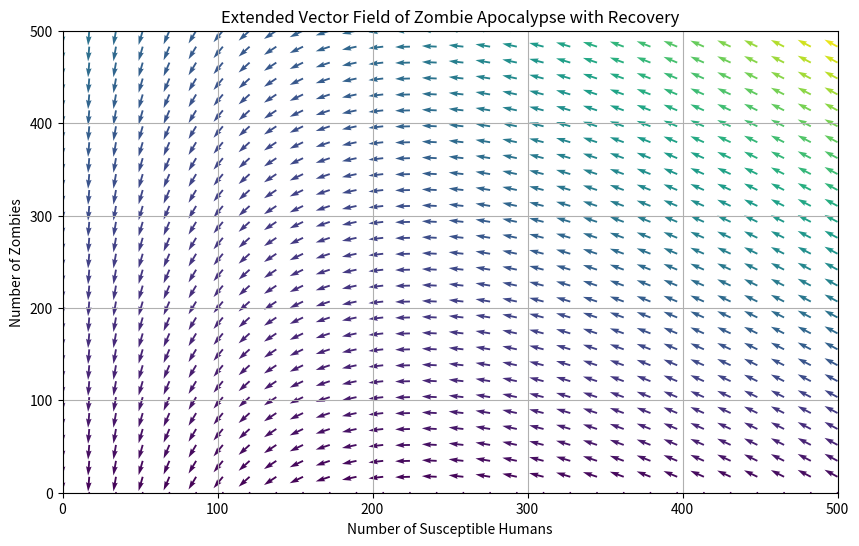

Here is the Python script that generated this plot:
# Import necessary libraries
import numpy as np
import matplotlib.pyplot as plt

# Define parameters
beta = 1  # Transmission rate # Reduced transmission rate to slow down the spread
delta = 80  # Elimination rate of zombies by humans # Increased elimination rate of zombies by humans
gamma = 150  # Recovery rate of zombies back to humans # Increased recovery rate of zombies back to humans

 

# Define the system of differential equations
def extended_zombie_apocalypse(S, Z):
    dSdt = -beta * S * Z  # Rate of change of Susceptible Humans
    dZdt = beta * S * Z - delta * Z - gamma * Z  # Rate of change of Zombies
    return dSdt, dZdt

# Create a grid of values for S and Z
S_values, Z_values = np.meshgrid(np.linspace(0, 500, 30), np.linspace(0, 500, 30))

# Compute the vector field
dS, dZ = extended_zombie_apocalypse(S_values, Z_values)

# Normalize vectors for better visualization
N = np.sqrt(dS**2 + dZ**2)
N[N == 0] = 1  # Avoid division by zero
dS /= N
dZ /= N

# Plot the vector field
plt.figure(figsize=(10, 6))
plt.quiver(S_values, Z_values, dS, dZ, N)  # Create a 2D field of arrows
plt.xlabel('Number of Susceptible Humans')
plt.ylabel('Number of Zombies')
plt.title('Extended Vector Field of Zombie Apocalypse with Recovery')
plt.grid(True)
plt.xlim([0, 500])
plt.ylim([0, 500])
plt.show()  # Display the plot

